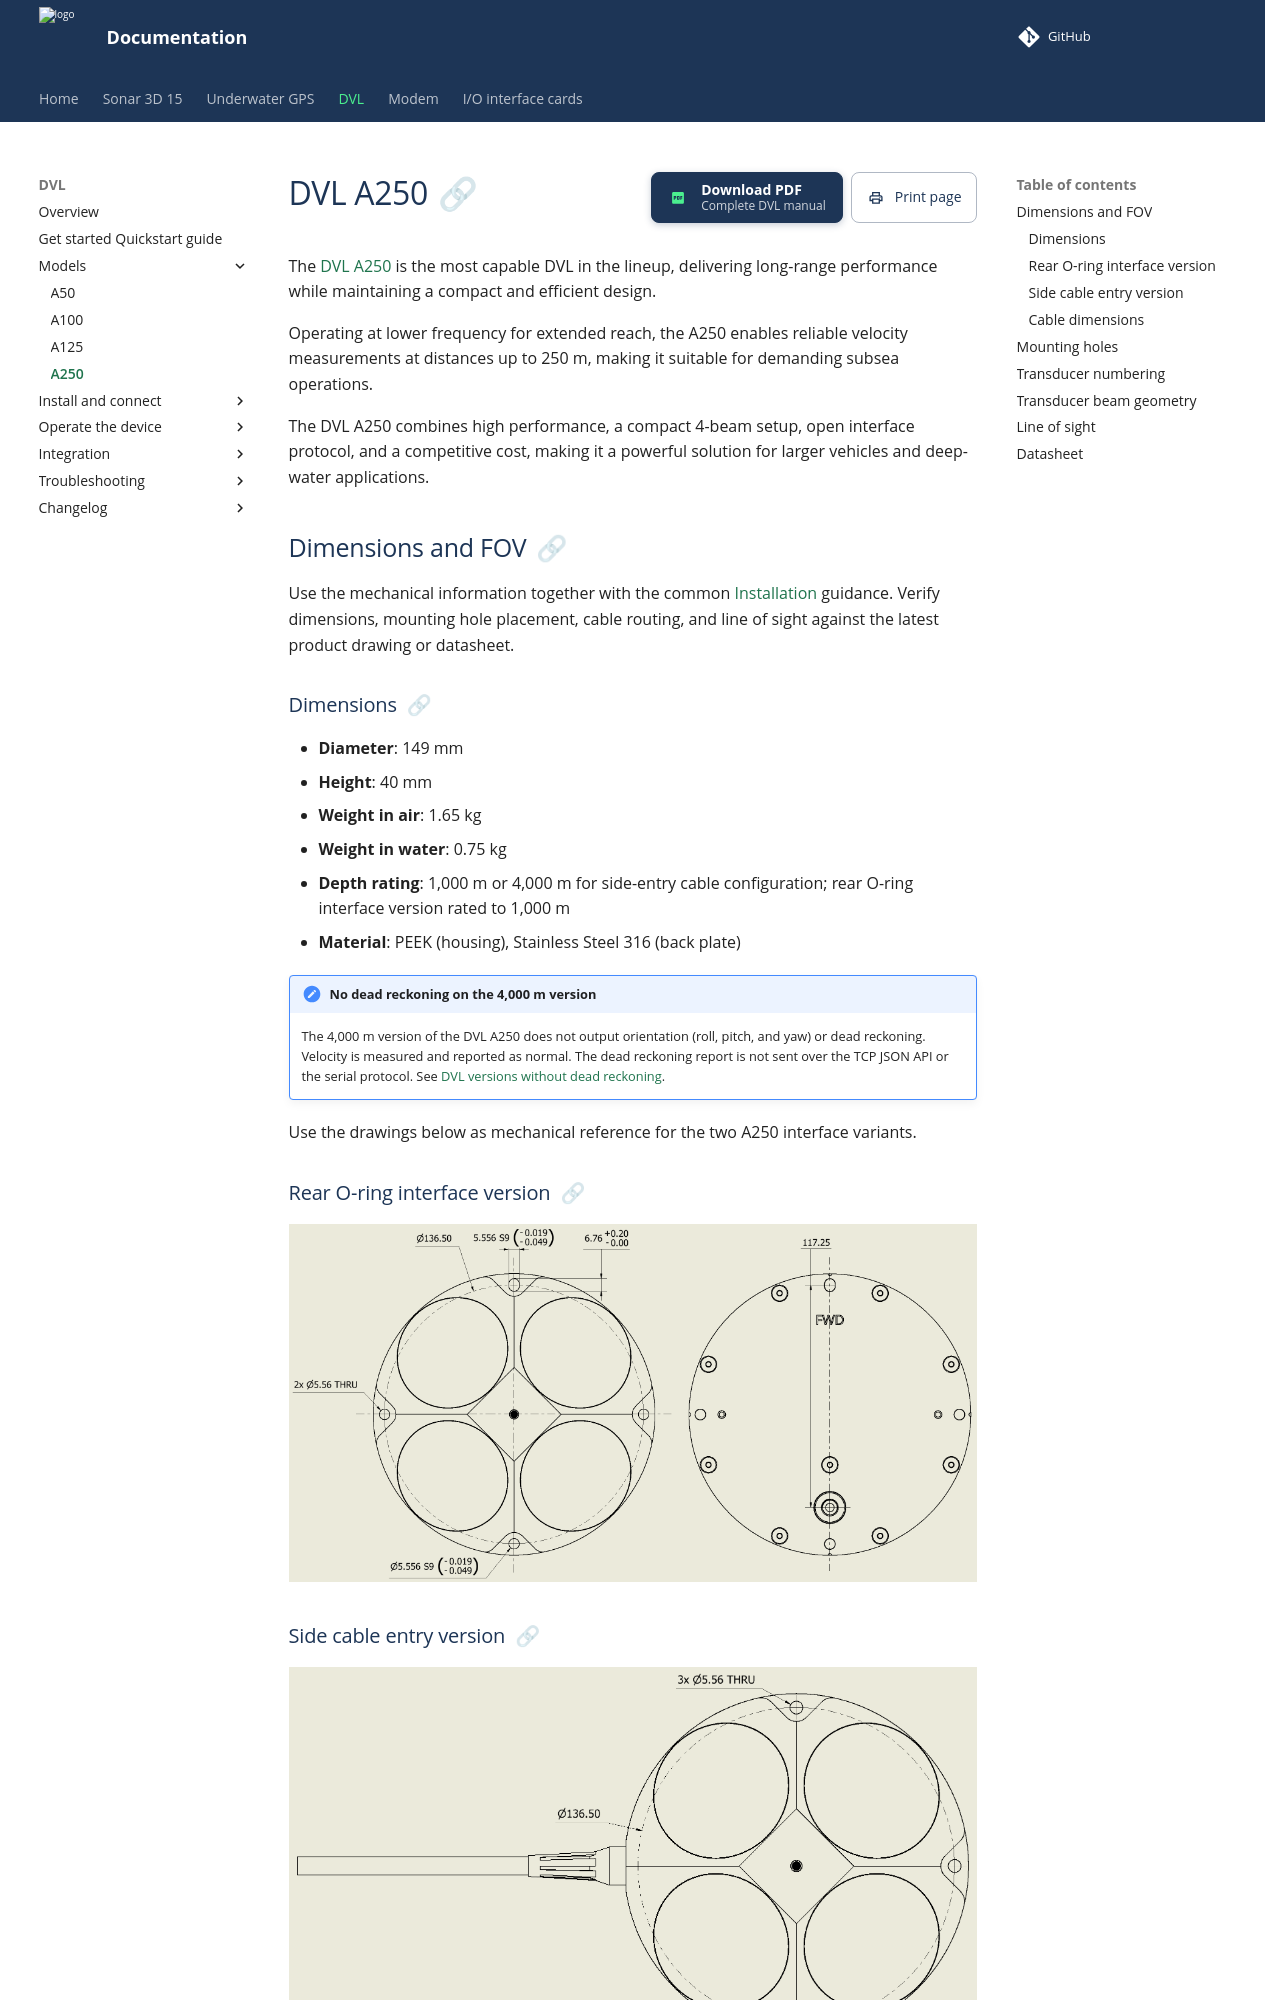

repository: waterlinked/docs · page: dvl/dvl-a250/index.html · generator: mkdocs

# DVL A250

The [DVL A250](https://www.waterlinked.com/shop/dvl-a250-1372) is the most capable DVL in the lineup, delivering long-range performance while maintaining a compact and efficient design.

Operating at lower frequency for extended reach, the A250 enables reliable velocity measurements at distances up to 250 m, making it suitable for demanding subsea operations.

The DVL A250 combines high performance, a compact 4-beam setup, open interface protocol, and a competitive cost, making it a powerful solution for larger vehicles and deep-water applications.

## Dimensions and FOV

Use the mechanical information together with the common [Installation](installation.md) guidance. Verify dimensions, mounting hole placement, cable routing, and line of sight against the latest product drawing or datasheet.

### Dimensions

* **Diameter**: 149 mm
* **Height**: 40 mm
* **Weight in air**: 1.65 kg
* **Weight in water**: 0.75 kg
* **Depth rating**: 1,000 m or 4,000 m for side-entry cable configuration; rear O-ring interface version rated to 1,000 m
* **Material**: PEEK (housing), Stainless Steel 316 (back plate)

!!! note "No dead reckoning on the 4,000 m version"
    The 4,000 m version of the DVL A250 does not output orientation (roll, pitch, and yaw) or dead reckoning. Velocity is measured and reported as normal. The dead reckoning report is not sent over the TCP JSON API or the serial protocol. See [DVL versions without dead reckoning](dead-reckoning.md#dvl-versions-without-dead-reckoning).

Use the drawings below as mechanical reference for the two A250 interface variants.

### Rear O-ring interface version

![DVL A250 rear O-ring interface mechanical drawing](../img/dvl_a250_back_entry_drawing.png)

### Side cable entry version

![DVL A250 side cable entry mechanical drawing](../img/dvl_a250_front_side_drawing.png)

### Cable dimensions

Cable diameter: 7.8 mm +/- 0.2 mm

The cable diameter is the same for the side-entry, rear O-ring interface and connector versions.

The DVL A250 is available with side-entry cable and rear O-ring interface options. A Seacon connector option is available for side-entry versions only.

## Mounting holes

Use a rigid mount so the DVL moves with the vehicle or boat. Avoid flexible poles, unsupported brackets, and mounts that can vibrate.

Use the mechanical drawings above as the reference for mounting-hole placement.

For the vehicle mounting interface of the rear O-ring interface version, and for standard and precision mounting, see [Mounting interface](mounting-interface.md). Download the [mounting interface drawing (PDF)](https://www.waterlinked.com/web/content/139407?unique=665890810fa69948df7214dd54462d724ea2cfa3&download=true&access_token=09b5afbd-8fe6-4ded-b0f7-fc3bb5f165c2). It is also available under *Downloads & Resources* on the [DVL A250 product page](https://www.waterlinked.com/shop/dvl-a250-1372).

## Transducer numbering

Transducer numbering is useful when comparing web GUI or protocol diagnostics with the physical installation.

Mechanical drawings number the transducers from 1 to 4. Protocol messages and diagnostic logs use zero-based transducer `id` values from 0 to 3. See [Transducer numbering and protocol IDs](axes.md#transducer-numbering-and-protocol-ids).

## Transducer beam geometry

Keep all beam paths unobstructed. Avoid mounting locations where brackets, frames, skids, cables, thrusters, propellers, or hull structures can intersect the beam paths.

The beam angle is 22.5° from vertical.
